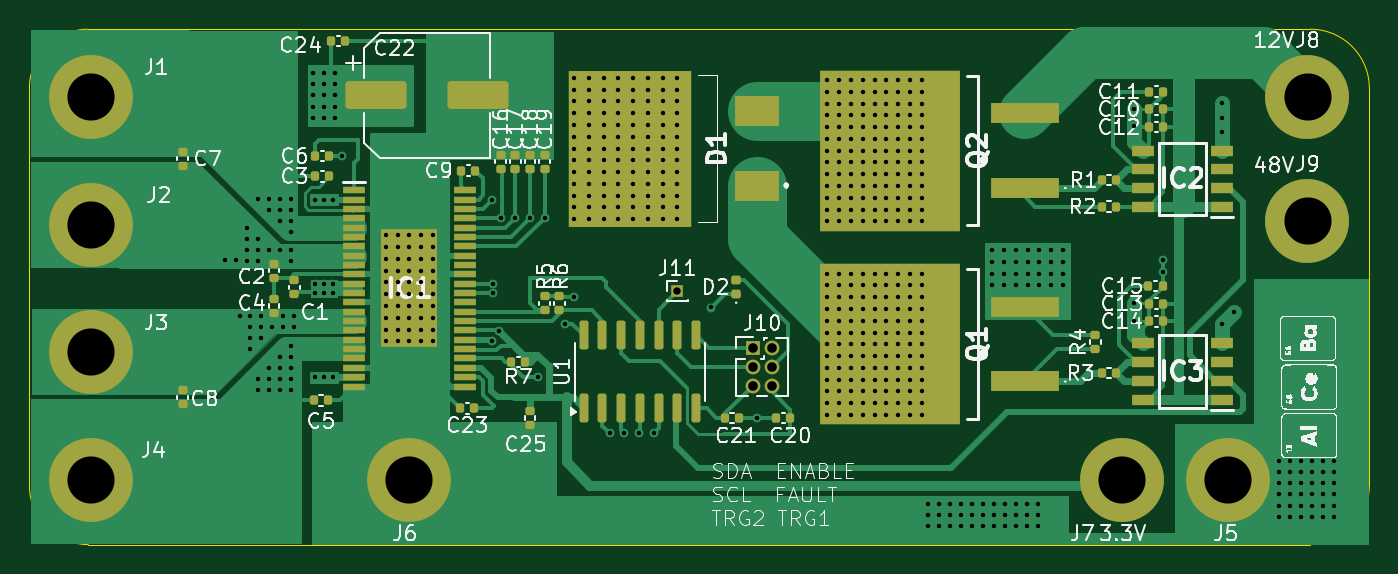
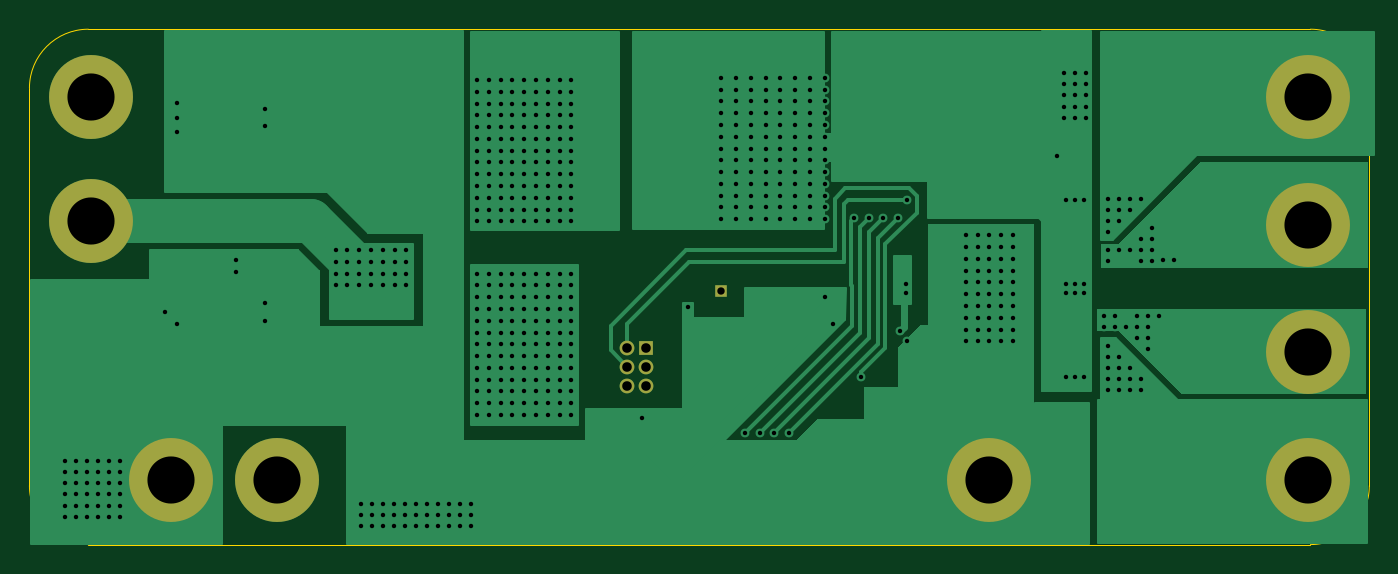
Circuit board: 11 layer files. Board 91.0 x 35.0 mm.
- bottom_copper: ECU_proj-B_Cu.gbr (32966 bytes)
- bottom_mask: ECU_proj-B_Mask.gbr (1497 bytes)
- paste: ECU_proj-B_Paste.gbr (451 bytes)
- bottom_silk: ECU_proj-B_Silkscreen.gbr (452 bytes)
- outline: ECU_proj-Edge_Cuts.gbr (979 bytes)
- top_copper: ECU_proj-F_Cu.gbr (59299 bytes)
- top_mask: ECU_proj-F_Mask.gbr (7634 bytes)
- paste: ECU_proj-F_Paste.gbr (6578 bytes)
- top_silk: ECU_proj-F_Silkscreen.gbr (124258 bytes)
- drill: ECU_proj-NPTH.drl (265 bytes)
- drill: ECU_proj-PTH.drl (10035 bytes)

=== bottom_copper: ECU_proj-B_Cu.gbr (32966 bytes, source omitted) ===
=== bottom_mask: ECU_proj-B_Mask.gbr ===
%TF.GenerationSoftware,KiCad,Pcbnew,8.0.1*%
%TF.CreationDate,2024-04-30T22:48:39+02:00*%
%TF.ProjectId,ECU_proj,4543555f-7072-46f6-9a2e-6b696361645f,rev?*%
%TF.SameCoordinates,Original*%
%TF.FileFunction,Soldermask,Bot*%
%TF.FilePolarity,Negative*%
%FSLAX46Y46*%
G04 Gerber Fmt 4.6, Leading zero omitted, Abs format (unit mm)*
G04 Created by KiCad (PCBNEW 8.0.1) date 2024-04-30 22:48:39*
%MOMM*%
%LPD*%
G01*
G04 APERTURE LIST*
%ADD10C,3.600000*%
%ADD11C,5.700000*%
%ADD12R,1.000000X1.000000*%
%ADD13O,1.000000X1.000000*%
%ADD14R,0.850000X0.850000*%
G04 APERTURE END LIST*
D10*
%TO.C,J1*%
X103200000Y-59600000D03*
D11*
X103200000Y-59600000D03*
%TD*%
D10*
%TO.C,J9*%
X185800000Y-68000000D03*
D11*
X185800000Y-68000000D03*
%TD*%
D12*
%TO.C,J10*%
X148130000Y-76660000D03*
D13*
X149400000Y-76660000D03*
X148130000Y-77930000D03*
X149400000Y-77930000D03*
X148130000Y-79200000D03*
X149400000Y-79200000D03*
%TD*%
D10*
%TO.C,J2*%
X103200000Y-68266666D03*
D11*
X103200000Y-68266666D03*
%TD*%
D10*
%TO.C,J5*%
X180400000Y-85600000D03*
D11*
X180400000Y-85600000D03*
%TD*%
D10*
%TO.C,J7*%
X173200000Y-85600000D03*
D11*
X173200000Y-85600000D03*
%TD*%
D10*
%TO.C,J3*%
X103200000Y-76933332D03*
D11*
X103200000Y-76933332D03*
%TD*%
D10*
%TO.C,J4*%
X103200000Y-85600000D03*
D11*
X103200000Y-85600000D03*
%TD*%
D10*
%TO.C,J8*%
X185800000Y-59600000D03*
D11*
X185800000Y-59600000D03*
%TD*%
D14*
%TO.C,J11*%
X143000000Y-72800000D03*
%TD*%
D10*
%TO.C,J6*%
X124812000Y-85600000D03*
D11*
X124812000Y-85600000D03*
%TD*%
M02*

=== paste: ECU_proj-B_Paste.gbr ===
%TF.GenerationSoftware,KiCad,Pcbnew,8.0.1*%
%TF.CreationDate,2024-04-30T22:48:39+02:00*%
%TF.ProjectId,ECU_proj,4543555f-7072-46f6-9a2e-6b696361645f,rev?*%
%TF.SameCoordinates,Original*%
%TF.FileFunction,Paste,Bot*%
%TF.FilePolarity,Positive*%
%FSLAX46Y46*%
G04 Gerber Fmt 4.6, Leading zero omitted, Abs format (unit mm)*
G04 Created by KiCad (PCBNEW 8.0.1) date 2024-04-30 22:48:39*
%MOMM*%
%LPD*%
G01*
G04 APERTURE LIST*
G04 APERTURE END LIST*
M02*

=== bottom_silk: ECU_proj-B_Silkscreen.gbr ===
%TF.GenerationSoftware,KiCad,Pcbnew,8.0.1*%
%TF.CreationDate,2024-04-30T22:48:39+02:00*%
%TF.ProjectId,ECU_proj,4543555f-7072-46f6-9a2e-6b696361645f,rev?*%
%TF.SameCoordinates,Original*%
%TF.FileFunction,Legend,Bot*%
%TF.FilePolarity,Positive*%
%FSLAX46Y46*%
G04 Gerber Fmt 4.6, Leading zero omitted, Abs format (unit mm)*
G04 Created by KiCad (PCBNEW 8.0.1) date 2024-04-30 22:48:39*
%MOMM*%
%LPD*%
G01*
G04 APERTURE LIST*
G04 APERTURE END LIST*
M02*

=== outline: ECU_proj-Edge_Cuts.gbr ===
%TF.GenerationSoftware,KiCad,Pcbnew,8.0.1*%
%TF.CreationDate,2024-04-30T22:48:39+02:00*%
%TF.ProjectId,ECU_proj,4543555f-7072-46f6-9a2e-6b696361645f,rev?*%
%TF.SameCoordinates,Original*%
%TF.FileFunction,Profile,NP*%
%FSLAX46Y46*%
G04 Gerber Fmt 4.6, Leading zero omitted, Abs format (unit mm)*
G04 Created by KiCad (PCBNEW 8.0.1) date 2024-04-30 22:48:39*
%MOMM*%
%LPD*%
G01*
G04 APERTURE LIST*
%TA.AperFunction,Profile*%
%ADD10C,0.050000*%
%TD*%
G04 APERTURE END LIST*
D10*
X190000000Y-86000000D02*
X190000000Y-59000000D01*
X99000000Y-59000000D02*
X99000000Y-86000000D01*
X99000000Y-59000000D02*
G75*
G02*
X103000000Y-55000000I4000000J0D01*
G01*
X190000000Y-86000000D02*
G75*
G02*
X186000000Y-90000000I-4000000J0D01*
G01*
X103000000Y-90000000D02*
G75*
G02*
X99000000Y-86000000I0J4000000D01*
G01*
X186000000Y-55000000D02*
G75*
G02*
X190000000Y-59000000I0J-4000000D01*
G01*
X186000000Y-55000000D02*
X103000000Y-55000000D01*
X103000000Y-90000000D02*
X186000000Y-90000000D01*
M02*

=== top_copper: ECU_proj-F_Cu.gbr (59299 bytes, source omitted) ===
=== top_mask: ECU_proj-F_Mask.gbr (7634 bytes, source omitted) ===
=== paste: ECU_proj-F_Paste.gbr (6578 bytes, source omitted) ===
=== top_silk: ECU_proj-F_Silkscreen.gbr (124258 bytes, source omitted) ===
=== drill: ECU_proj-NPTH.drl ===
M48
; DRILL file {KiCad 8.0.1} date 2024-04-30T22:48:42+0200
; FORMAT={-:-/ absolute / inch / decimal}
; #@! TF.CreationDate,2024-04-30T22:48:42+02:00
; #@! TF.GenerationSoftware,Kicad,Pcbnew,8.0.1
; #@! TF.FileFunction,NonPlated,1,2,NPTH
FMAT,2
INCH
%
G90
G05
M30

=== drill: ECU_proj-PTH.drl (10035 bytes, source omitted) ===
